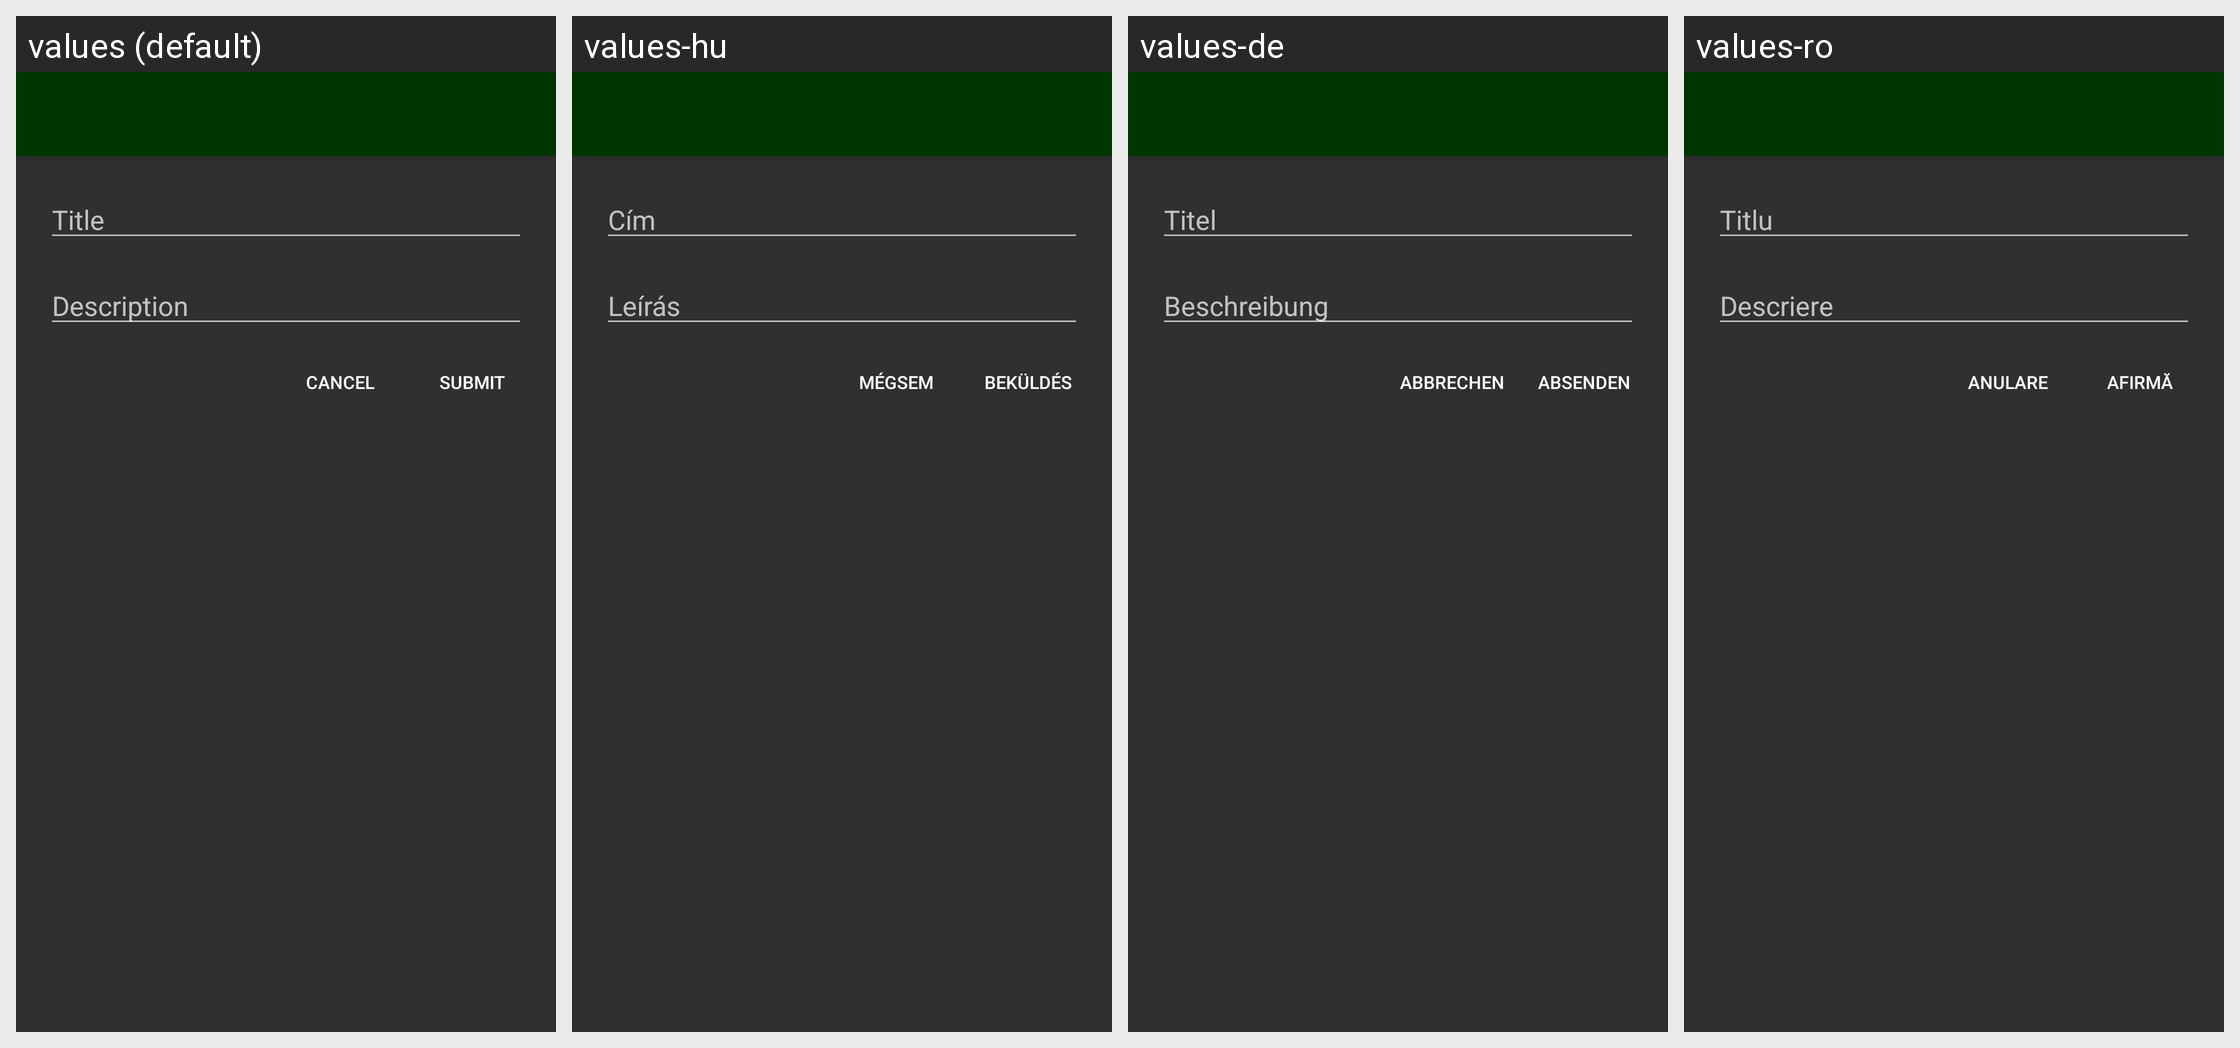

The Android screen above is rendered under several locales of the same app. Produce the string resources it draws, with the default and per-locale values.
Android screen res/layout/content_new_song_list.xml rendered under 4 locales, left to right: values (default), values-hu, values-de, values-ro. Device: Nexus 5 (rendered at 1080×1920; each locale shown at half size, 540×960, under a caption strip naming it); theme SongBookTheme.
Strings drawn on this screen, with the default value and each locale's value (text and hints the layout hard-codes, and strings that could not be matched under every locale, appear in the picture but are not listed):

title
  values: Title
  values-hu: Cím
  values-de: Titel
  values-ro: Titlu

description
  values: Description
  values-hu: Leírás
  values-de: Beschreibung
  values-ro: Descriere

cancel
  values: Cancel
  values-hu: Mégsem
  values-de: Abbrechen
  values-ro: Anulare

submit
  values: Submit
  values-hu: Beküldés
  values-de: Absenden
  values-ro: Afirmă
